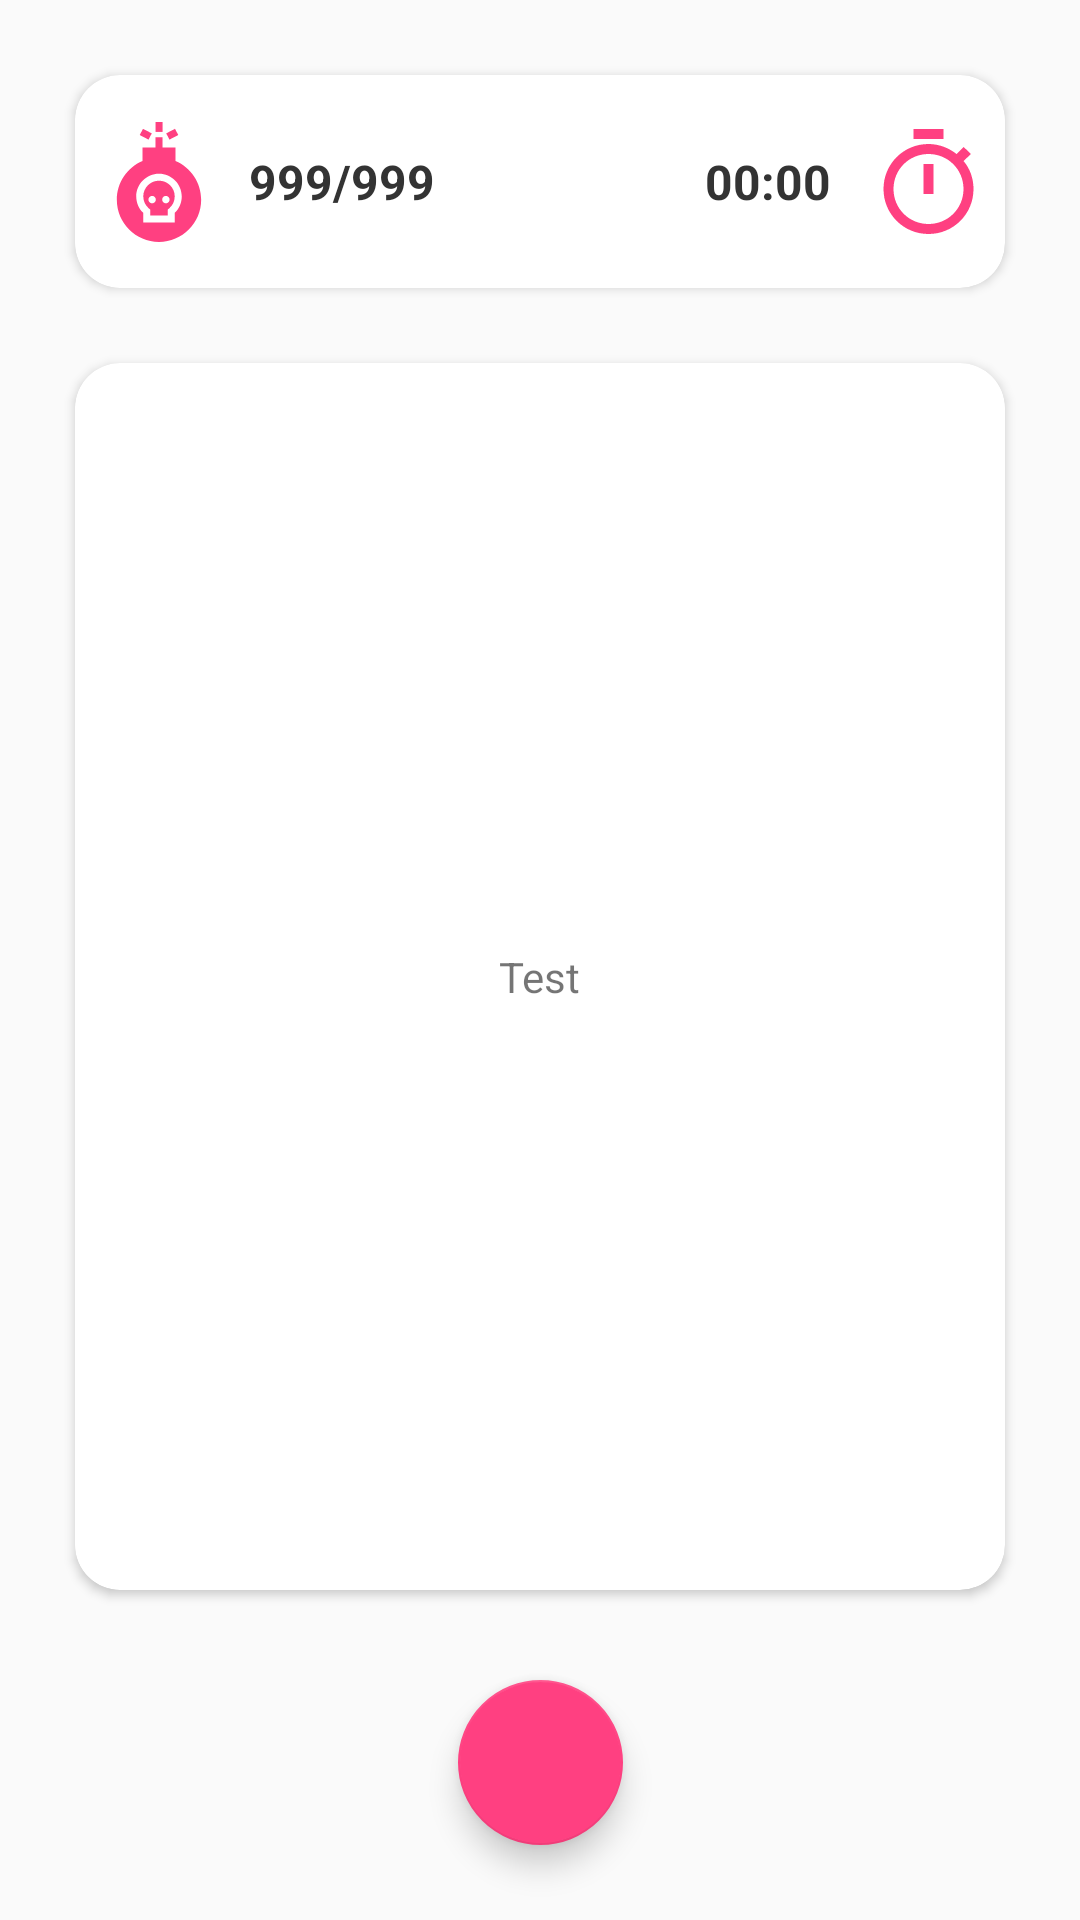

Android layout source for this screen:
<!-- AndroidManifest.xml: application theme AppTheme -->
<!-- res/layout/activity_game_field.xml -->
<?xml version="1.0" encoding="utf-8"?>
<android.support.constraint.ConstraintLayout xmlns:android="http://schemas.android.com/apk/res/android"
    xmlns:app="http://schemas.android.com/apk/res-auto"
    xmlns:tools="http://schemas.android.com/tools"
    android:layout_width="match_parent"
    android:layout_height="match_parent"
    tools:context=".layers.fourthLayer.GameFieldActivity">

    <android.support.design.widget.FloatingActionButton
        android:id="@+id/floatingButtonPauseGame"
        android:layout_width="55dp"
        android:layout_height="55dp"
        android:layout_marginBottom="25dp"
        android:layout_marginEnd="8dp"
        android:layout_marginStart="8dp"
        android:clickable="true"
        app:layout_constraintBottom_toBottomOf="parent"
        app:layout_constraintEnd_toEndOf="parent"
        app:layout_constraintStart_toStartOf="parent"
        app:srcCompat="@drawable/ic_pause" />

    <android.support.v7.widget.CardView
        android:id="@+id/cardView2"
        android:layout_width="0dp"
        android:layout_height="0dp"
        android:layout_marginBottom="30dp"
        android:layout_marginEnd="25dp"
        android:layout_marginStart="25dp"
        android:layout_marginTop="25dp"
        app:cardCornerRadius="15dp"
        app:layout_constraintBottom_toTopOf="@+id/floatingButtonPauseGame"
        app:layout_constraintEnd_toEndOf="parent"
        app:layout_constraintStart_toStartOf="parent"
        app:layout_constraintTop_toBottomOf="@+id/cardView3" >

        <TextView
            android:id="@+id/textViewTest"
            android:layout_width="wrap_content"
            android:layout_height="wrap_content"
            android:textAlignment="center"
            android:layout_gravity="center"
            android:text="Test" />
    </android.support.v7.widget.CardView>

    <android.support.v7.widget.CardView
        android:id="@+id/cardView3"
        android:layout_width="0dp"
        android:layout_height="71dp"
        android:layout_marginEnd="25dp"
        android:layout_marginStart="25dp"
        android:layout_marginTop="25dp"
        app:cardCornerRadius="15dp"
        app:layout_constraintEnd_toEndOf="parent"
        app:layout_constraintStart_toStartOf="parent"
        app:layout_constraintTop_toTopOf="parent" >

        <android.support.constraint.ConstraintLayout
            android:layout_width="match_parent"
            android:layout_height="match_parent">

            <android.support.constraint.ConstraintLayout
                android:layout_width="wrap_content"
                android:layout_height="0dp"
                android:layout_marginStart="8dp"
                app:layout_constraintBottom_toBottomOf="parent"
                app:layout_constraintStart_toStartOf="parent"
                app:layout_constraintTop_toTopOf="parent">

                <ImageView
                    android:id="@+id/imageViewMines"
                    android:layout_width="40dp"
                    android:layout_height="40dp"
                    android:layout_marginBottom="8dp"
                    android:layout_marginTop="8dp"
                    android:src="@drawable/ic_menu"
                    app:layout_constraintBottom_toBottomOf="parent"
                    app:layout_constraintStart_toStartOf="parent"
                    app:layout_constraintTop_toTopOf="parent" />

                <TextView
                    android:id="@+id/textViewMineCounter"
                    android:layout_width="wrap_content"
                    android:layout_height="wrap_content"
                    android:layout_marginBottom="8dp"
                    android:layout_marginStart="10dp"
                    android:layout_marginTop="8dp"
                    android:text="999/999"
                    android:textAlignment="textStart"
                    android:textColor="@color/textColor"
                    android:textSize="16dp"
                    android:textStyle="bold"
                    app:layout_constraintBottom_toBottomOf="parent"
                    app:layout_constraintStart_toEndOf="@+id/imageViewMines"
                    app:layout_constraintTop_toTopOf="parent" />
            </android.support.constraint.ConstraintLayout>

            <android.support.constraint.ConstraintLayout
                android:layout_width="wrap_content"
                android:layout_height="0dp"
                android:layout_marginEnd="8dp"
                app:layout_constraintBottom_toBottomOf="parent"
                app:layout_constraintEnd_toEndOf="parent"
                app:layout_constraintTop_toTopOf="parent">

                <ImageView
                    android:id="@+id/imageViewTimer"
                    android:layout_width="35dp"
                    android:layout_height="35dp"
                    android:layout_marginBottom="8dp"
                    android:layout_marginTop="8dp"
                    android:src="@drawable/ic_timer"
                    app:layout_constraintBottom_toBottomOf="parent"
                    app:layout_constraintEnd_toEndOf="parent"
                    app:layout_constraintTop_toTopOf="parent" />

                <TextView
                    android:id="@+id/textViewTimer"
                    android:layout_width="wrap_content"
                    android:layout_height="wrap_content"
                    android:layout_marginBottom="8dp"
                    android:layout_marginEnd="15dp"
                    android:layout_marginTop="8dp"
                    android:text="00:00"
                    android:textAlignment="textEnd"
                    android:textColor="@color/textColor"
                    android:textSize="16dp"
                    android:textStyle="bold"
                    app:layout_constraintBottom_toBottomOf="parent"
                    app:layout_constraintEnd_toStartOf="@+id/imageViewTimer"
                    app:layout_constraintTop_toTopOf="parent" />
            </android.support.constraint.ConstraintLayout>
        </android.support.constraint.ConstraintLayout>
    </android.support.v7.widget.CardView>
</android.support.constraint.ConstraintLayout>
<!-- resources referenced by this layout -->
<resources>
  <color name="textColor">#333333</color>
  <!-- drawable ic_menu (drawable) -->
  <vector android:height="24dp" android:viewportHeight="512"
      android:viewportWidth="512" android:width="24dp" xmlns:android="http://schemas.android.com/apk/res/android">
      <path android:fillColor="#ff4081" android:pathData="M256,250.33c-37,0 -67.1,30.1 -67.1,67.1c0,20.11 8.92,38.99 24.45,51.8l5.46,4.5V399h74.38v-25.27l5.46,-4.5c15.53,-12.81 24.45,-31.69 24.45,-51.8C323.1,280.43 293,250.33 256,250.33zM226.69,347.11c-8.8,0 -15.93,-7.13 -15.93,-15.93s7.13,-15.93 15.93,-15.93s15.93,7.13 15.93,15.93S235.49,347.11 226.69,347.11zM285.31,347.11c-8.8,0 -15.93,-7.13 -15.93,-15.93s7.13,-15.93 15.93,-15.93s15.93,7.13 15.93,15.93S294.11,347.11 285.31,347.11z"/>
      <path android:fillColor="#ff4081" android:pathData="M326.35,166.5V109H271V64.76h-30V109h-55.35v57.5c-65.94,28.03 -109.54,93.28 -109.54,165.61C76.11,431.3 156.81,512 256,512s179.89,-80.7 179.89,-179.89C435.89,259.78 392.29,194.53 326.35,166.5zM323.19,387.53V429H188.81v-41.47c-19.09,-18.28 -29.91,-43.44 -29.91,-70.1c0,-53.54 43.56,-97.1 97.1,-97.1c53.54,0 97.1,43.56 97.1,97.1C353.1,344.09 342.28,369.25 323.19,387.53z"/>
      <path android:fillColor="#ff4081" android:pathData="M241.28,0h30v42.33h-30z"/>
      <path android:fillColor="#ff4081" android:pathData="M173.797,55.644l13.845,-26.612l37.55,19.535l-13.845,26.612z"/>
      <path android:fillColor="#ff4081" android:pathData="M286.782,48.558l37.55,-19.535l13.845,26.612l-37.55,19.535z"/>
  </vector>
  <!-- drawable ic_timer (drawable) -->
  <?xml version="1.0" encoding="utf-8"?>
  <vector xmlns:android="http://schemas.android.com/apk/res/android"
      android:width="535.5dp"
      android:height="535.5dp"
      android:viewportWidth="535.5"
      android:viewportHeight="535.5">
  
      <path
          android:fillColor="#ff4081"
          android:pathData="M344.25,0h-153v51h153V0z M242.25,331.5h51v-153h-51V331.5z M446.25,163.2l38.25-35.7c-12.75-12.75-25.5-25.5-38.25-35.7 l-35.7,35.7c-38.25-30.6-89.25-51-142.8-51c-127.5,0-229.5,102-229.5,229.5s102,229.5,229.5,229.5s229.5-102,229.5-229.5 C497.25,252.45,479.4,201.45,446.25,163.2z M267.75,484.5c-99.45,0-178.5-79.05-178.5-178.5s79.05-178.5,178.5-178.5 s178.5,79.05,178.5,178.5S367.2,484.5,267.75,484.5z" />
  </vector>
  <style name="AppTheme" parent="Theme.AppCompat.Light.DarkActionBar">
          
          <item name="colorPrimary">@color/colorPrimary</item>
          <item name="colorPrimaryDark">@color/colorPrimaryDark</item>
          <item name="colorAccent">@color/colorAccent</item>
          <item name="android:windowFullscreen">true</item>
          <item name="windowActionBar">false</item>
          <item name="windowNoTitle">true</item>
      </style>
  <color name="colorPrimary">#ffffff</color>
  <color name="colorPrimaryDark">#ffffff</color>
  <color name="colorAccent">#FF4081</color>
</resources>
